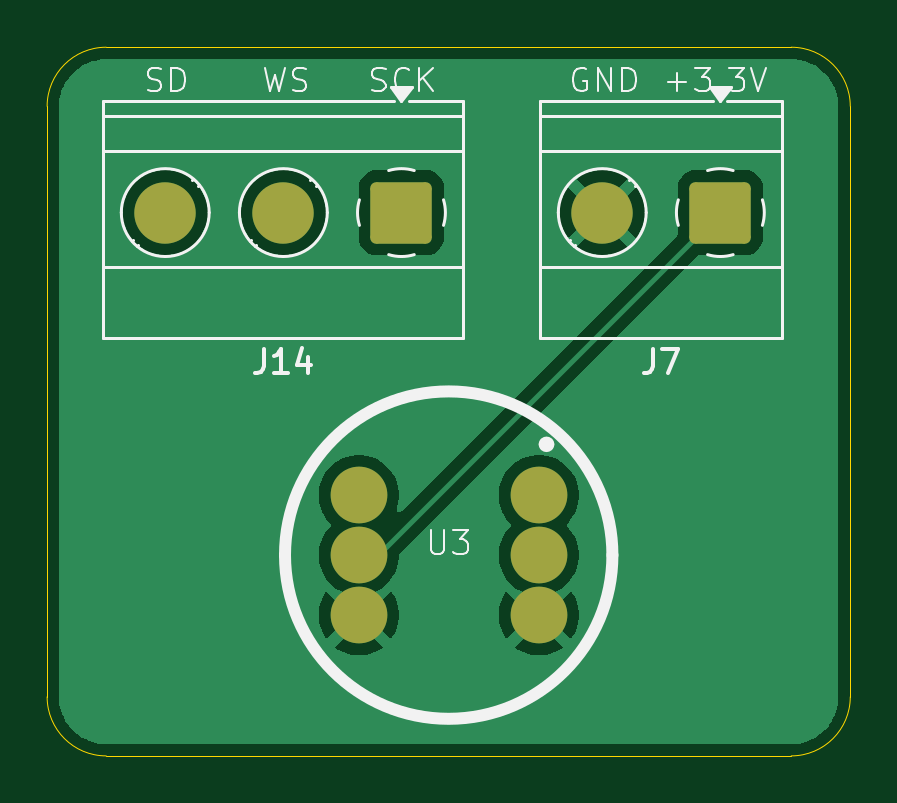
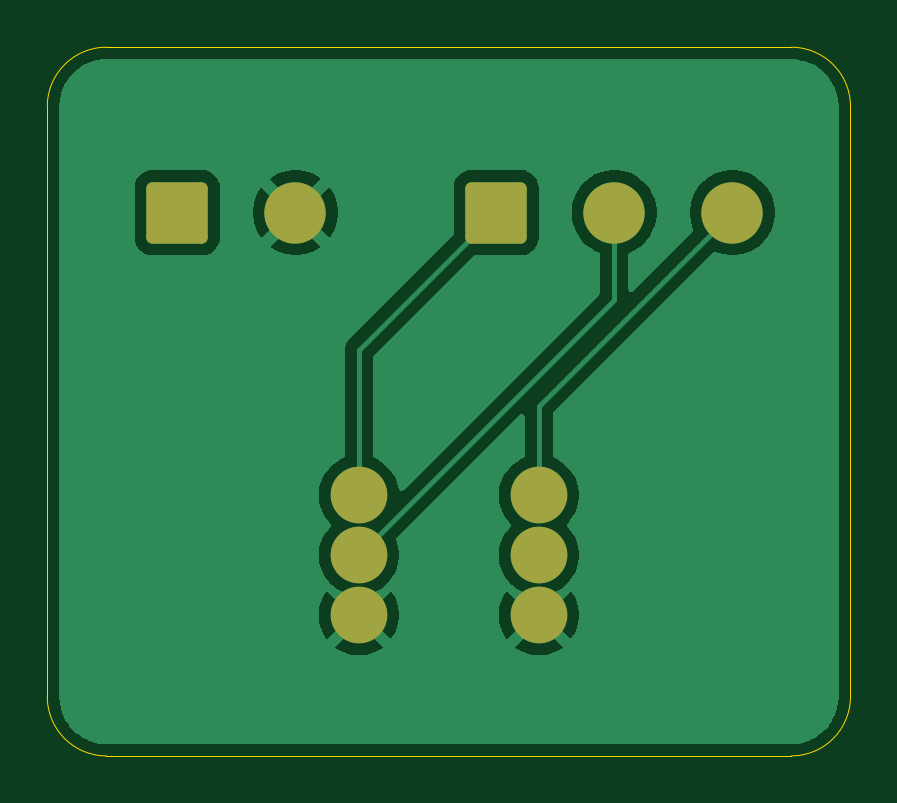
Circuit board: 9 layer files. Board 34.0 x 30.0 mm.
- bottom_copper: DIIN-proyecto-B_Cu.gbr (24640 bytes)
- bottom_mask: DIIN-proyecto-B_Mask.gbr (1501 bytes)
- paste: DIIN-proyecto-B_Paste.gbr (456 bytes)
- bottom_silk: DIIN-proyecto-B_Silkscreen.gbr (457 bytes)
- outline: DIIN-proyecto-Edge_Cuts.gbr (988 bytes)
- top_copper: DIIN-proyecto-F_Cu.gbr (24420 bytes)
- top_mask: DIIN-proyecto-F_Mask.gbr (1501 bytes)
- paste: DIIN-proyecto-F_Paste.gbr (456 bytes)
- top_silk: DIIN-proyecto-F_Silkscreen.gbr (13798 bytes)

=== bottom_copper: DIIN-proyecto-B_Cu.gbr (24640 bytes, source omitted) ===
=== bottom_mask: DIIN-proyecto-B_Mask.gbr (1501 bytes, source withheld) ===
=== paste: DIIN-proyecto-B_Paste.gbr ===
%TF.GenerationSoftware,KiCad,Pcbnew,9.0.0*%
%TF.CreationDate,2025-03-24T14:24:08-05:00*%
%TF.ProjectId,DIIN-proyecto,4449494e-2d70-4726-9f79-6563746f2e6b,rev?*%
%TF.SameCoordinates,Original*%
%TF.FileFunction,Paste,Bot*%
%TF.FilePolarity,Positive*%
%FSLAX46Y46*%
G04 Gerber Fmt 4.6, Leading zero omitted, Abs format (unit mm)*
G04 Created by KiCad (PCBNEW 9.0.0) date 2025-03-24 14:24:08*
%MOMM*%
%LPD*%
G01*
G04 APERTURE LIST*
G04 APERTURE END LIST*
M02*

=== bottom_silk: DIIN-proyecto-B_Silkscreen.gbr ===
%TF.GenerationSoftware,KiCad,Pcbnew,9.0.0*%
%TF.CreationDate,2025-03-24T14:24:08-05:00*%
%TF.ProjectId,DIIN-proyecto,4449494e-2d70-4726-9f79-6563746f2e6b,rev?*%
%TF.SameCoordinates,Original*%
%TF.FileFunction,Legend,Bot*%
%TF.FilePolarity,Positive*%
%FSLAX46Y46*%
G04 Gerber Fmt 4.6, Leading zero omitted, Abs format (unit mm)*
G04 Created by KiCad (PCBNEW 9.0.0) date 2025-03-24 14:24:08*
%MOMM*%
%LPD*%
G01*
G04 APERTURE LIST*
G04 APERTURE END LIST*
M02*

=== outline: DIIN-proyecto-Edge_Cuts.gbr ===
%TF.GenerationSoftware,KiCad,Pcbnew,9.0.0*%
%TF.CreationDate,2025-03-24T14:24:08-05:00*%
%TF.ProjectId,DIIN-proyecto,4449494e-2d70-4726-9f79-6563746f2e6b,rev?*%
%TF.SameCoordinates,Original*%
%TF.FileFunction,Profile,NP*%
%FSLAX46Y46*%
G04 Gerber Fmt 4.6, Leading zero omitted, Abs format (unit mm)*
G04 Created by KiCad (PCBNEW 9.0.0) date 2025-03-24 14:24:08*
%MOMM*%
%LPD*%
G01*
G04 APERTURE LIST*
%TA.AperFunction,Profile*%
%ADD10C,0.050000*%
%TD*%
G04 APERTURE END LIST*
D10*
X149000000Y-49500000D02*
X149000000Y-74500000D01*
X117500000Y-47000000D02*
X146500000Y-47000000D01*
X115000000Y-74500000D02*
X115000000Y-49500000D01*
X146500000Y-77000000D02*
X117500000Y-77000000D01*
X115000000Y-49500000D02*
G75*
G02*
X117500000Y-47000000I2500000J0D01*
G01*
X117500000Y-77000000D02*
G75*
G02*
X115000000Y-74500000I0J2500000D01*
G01*
X149000000Y-74500000D02*
G75*
G02*
X146500000Y-77000000I-2500000J0D01*
G01*
X146500000Y-47000000D02*
G75*
G02*
X149000000Y-49500000I0J-2500000D01*
G01*
M02*

=== top_copper: DIIN-proyecto-F_Cu.gbr (24420 bytes, source omitted) ===
=== top_mask: DIIN-proyecto-F_Mask.gbr (1501 bytes, source withheld) ===
=== paste: DIIN-proyecto-F_Paste.gbr ===
%TF.GenerationSoftware,KiCad,Pcbnew,9.0.0*%
%TF.CreationDate,2025-03-24T14:24:08-05:00*%
%TF.ProjectId,DIIN-proyecto,4449494e-2d70-4726-9f79-6563746f2e6b,rev?*%
%TF.SameCoordinates,Original*%
%TF.FileFunction,Paste,Top*%
%TF.FilePolarity,Positive*%
%FSLAX46Y46*%
G04 Gerber Fmt 4.6, Leading zero omitted, Abs format (unit mm)*
G04 Created by KiCad (PCBNEW 9.0.0) date 2025-03-24 14:24:08*
%MOMM*%
%LPD*%
G01*
G04 APERTURE LIST*
G04 APERTURE END LIST*
M02*

=== top_silk: DIIN-proyecto-F_Silkscreen.gbr (13798 bytes, source omitted) ===
